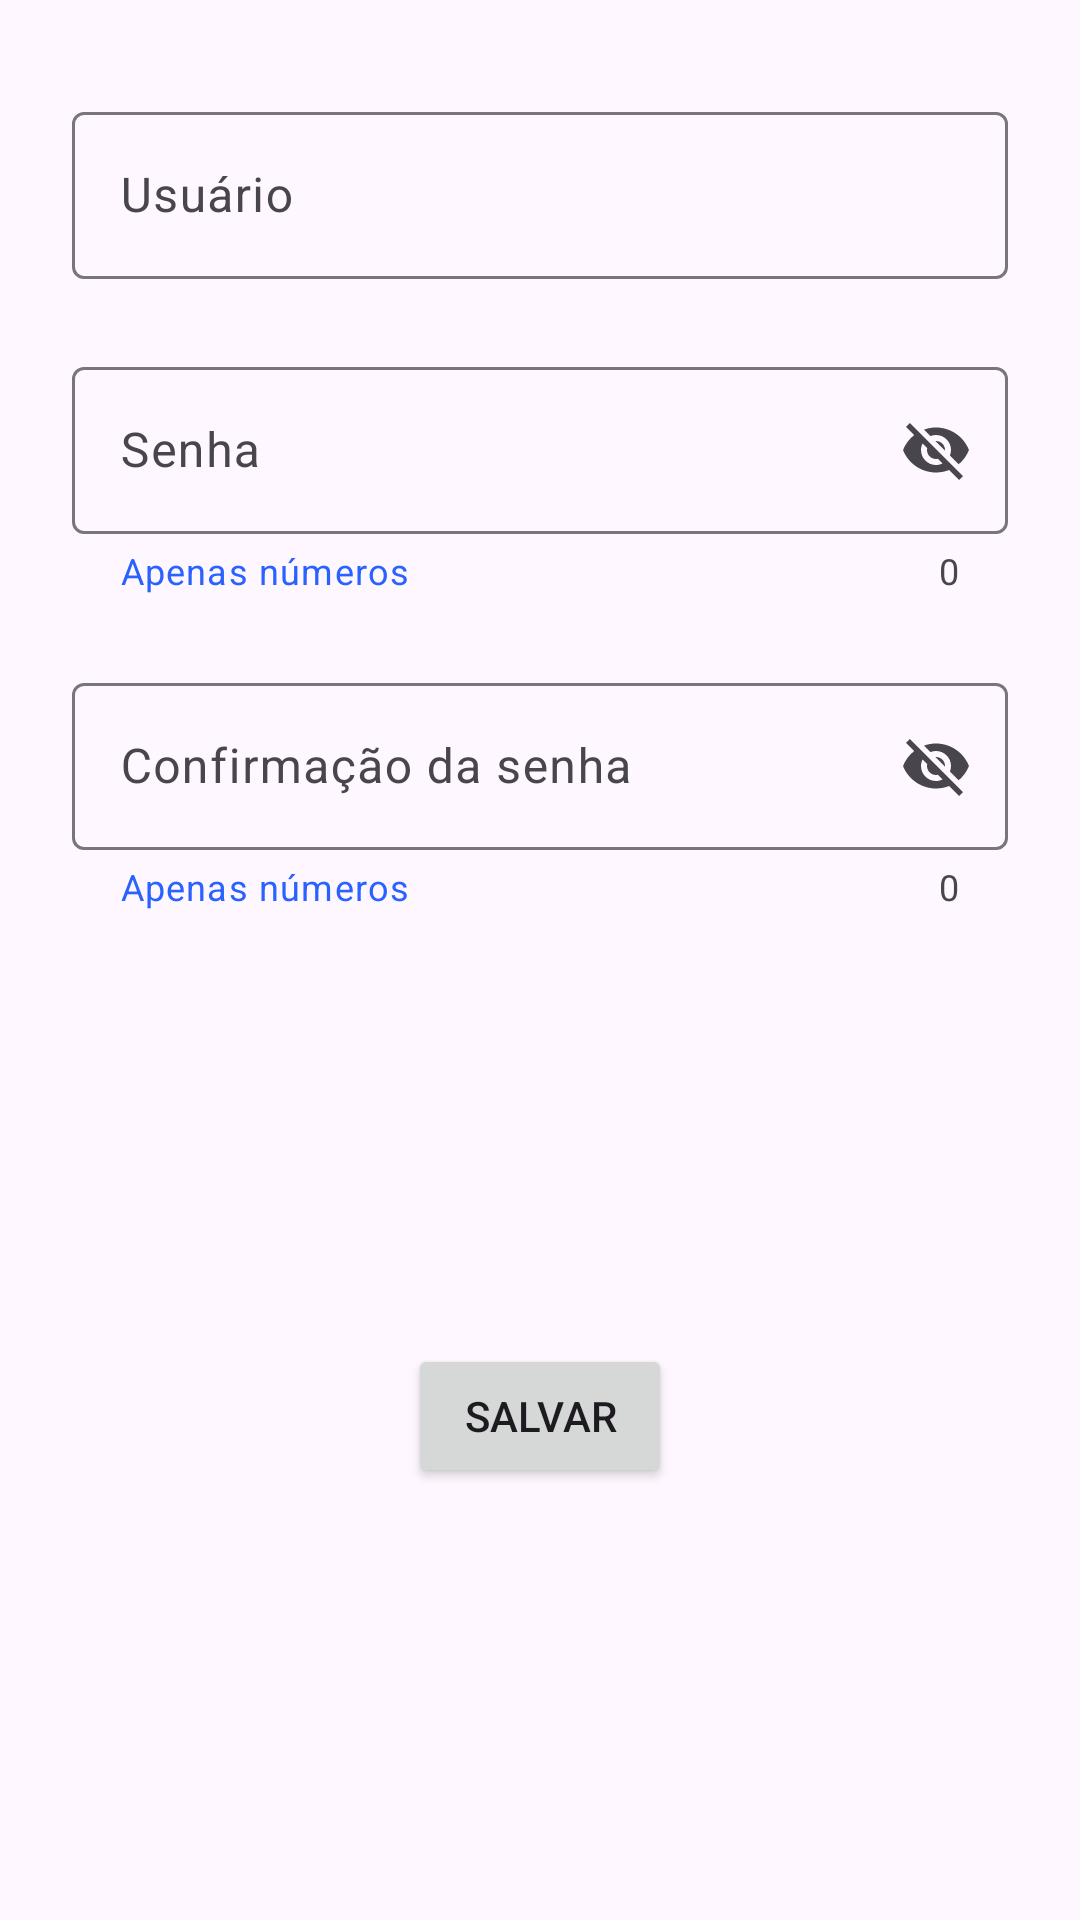

Android layout source for this screen:
<!-- AndroidManifest.xml: application theme Theme.App10ListaTarefas -->
<!-- res/layout/activity_new_user.xml -->
<?xml version="1.0" encoding="utf-8"?>
<androidx.constraintlayout.widget.ConstraintLayout xmlns:android="http://schemas.android.com/apk/res/android"
    xmlns:app="http://schemas.android.com/apk/res-auto"
    xmlns:tools="http://schemas.android.com/tools"
    android:layout_width="match_parent"
    android:layout_height="match_parent"
    tools:context=".view.NewUserActivity">

    <com.google.android.material.textfield.TextInputLayout
        android:id="@+id/textInputLayout"
        android:layout_width="0dp"
        android:layout_height="wrap_content"
        android:layout_marginStart="24dp"
        android:layout_marginTop="32dp"
        android:layout_marginEnd="24dp"
        android:hint="@string/text_user"
        app:endIconMode="clear_text"
        app:layout_constraintEnd_toEndOf="parent"
        app:layout_constraintStart_toStartOf="parent"
        app:layout_constraintTop_toTopOf="parent"
        app:startIconDrawable="@drawable/ic_person">

        <com.google.android.material.textfield.TextInputEditText
            android:id="@+id/input_new_username"
            android:layout_width="match_parent"
            android:layout_height="wrap_content"
            android:inputType="text" />
    </com.google.android.material.textfield.TextInputLayout>

    <com.google.android.material.textfield.TextInputLayout
        android:id="@+id/textInputLayout2"
        android:layout_width="0dp"
        android:layout_height="wrap_content"
        android:layout_marginTop="24dp"
        android:hint="@string/text_password"
        app:counterEnabled="true"
        app:endIconMode="password_toggle"
        app:helperText="@string/text_only_numbers"
        app:helperTextTextColor="@color/blue"
        app:layout_constraintEnd_toEndOf="@+id/textInputLayout"
        app:layout_constraintStart_toStartOf="@+id/textInputLayout"
        app:layout_constraintTop_toBottomOf="@+id/textInputLayout"
        app:startIconDrawable="@drawable/ic_lock">

        <com.google.android.material.textfield.TextInputEditText
            android:id="@+id/input_new_password"
            android:layout_width="match_parent"
            android:layout_height="wrap_content" />
    </com.google.android.material.textfield.TextInputLayout>

    <com.google.android.material.textfield.TextInputLayout
        android:id="@+id/textInputLayout3"
        android:layout_width="0dp"
        android:layout_height="wrap_content"
        android:layout_marginTop="24dp"
        android:hint="@string/text_confirm_password"
        app:counterEnabled="true"
        app:endIconMode="password_toggle"
        app:helperText="@string/text_only_numbers"
        app:helperTextTextColor="@color/blue"
        app:layout_constraintEnd_toEndOf="@+id/textInputLayout2"
        app:layout_constraintStart_toStartOf="@+id/textInputLayout2"
        app:layout_constraintTop_toBottomOf="@+id/textInputLayout2"
        app:startIconDrawable="@drawable/ic_lock">

        <com.google.android.material.textfield.TextInputEditText
            android:id="@+id/input_new_confirm_password"
            android:layout_width="match_parent"
            android:layout_height="wrap_content" />
    </com.google.android.material.textfield.TextInputLayout>

    <Button
        android:id="@+id/button_save_new_user"
        android:layout_width="wrap_content"
        android:layout_height="wrap_content"
        android:text="@string/button_save"
        android:textAllCaps="true"
        app:layout_constraintBottom_toBottomOf="parent"
        app:layout_constraintEnd_toEndOf="parent"
        app:layout_constraintStart_toStartOf="parent"
        app:layout_constraintTop_toBottomOf="@+id/textInputLayout3" />
</androidx.constraintlayout.widget.ConstraintLayout>
<!-- resources referenced by this layout -->
<resources>
  <color name="blue">#2962FF</color>
  <string name="button_save">Salvar</string>
  <string name="text_confirm_password">Confirmação da senha</string>
  <string name="text_only_numbers">Apenas números</string>
  <string name="text_password">Senha</string>
  <string name="text_user">Usuário</string>
  <style name="Theme.App10ListaTarefas" parent="Base.Theme.App10ListaTarefas" />
  <style name="Base.Theme.App10ListaTarefas" parent="Theme.Material3.DayNight.NoActionBar">
          
          
      </style>
</resources>
